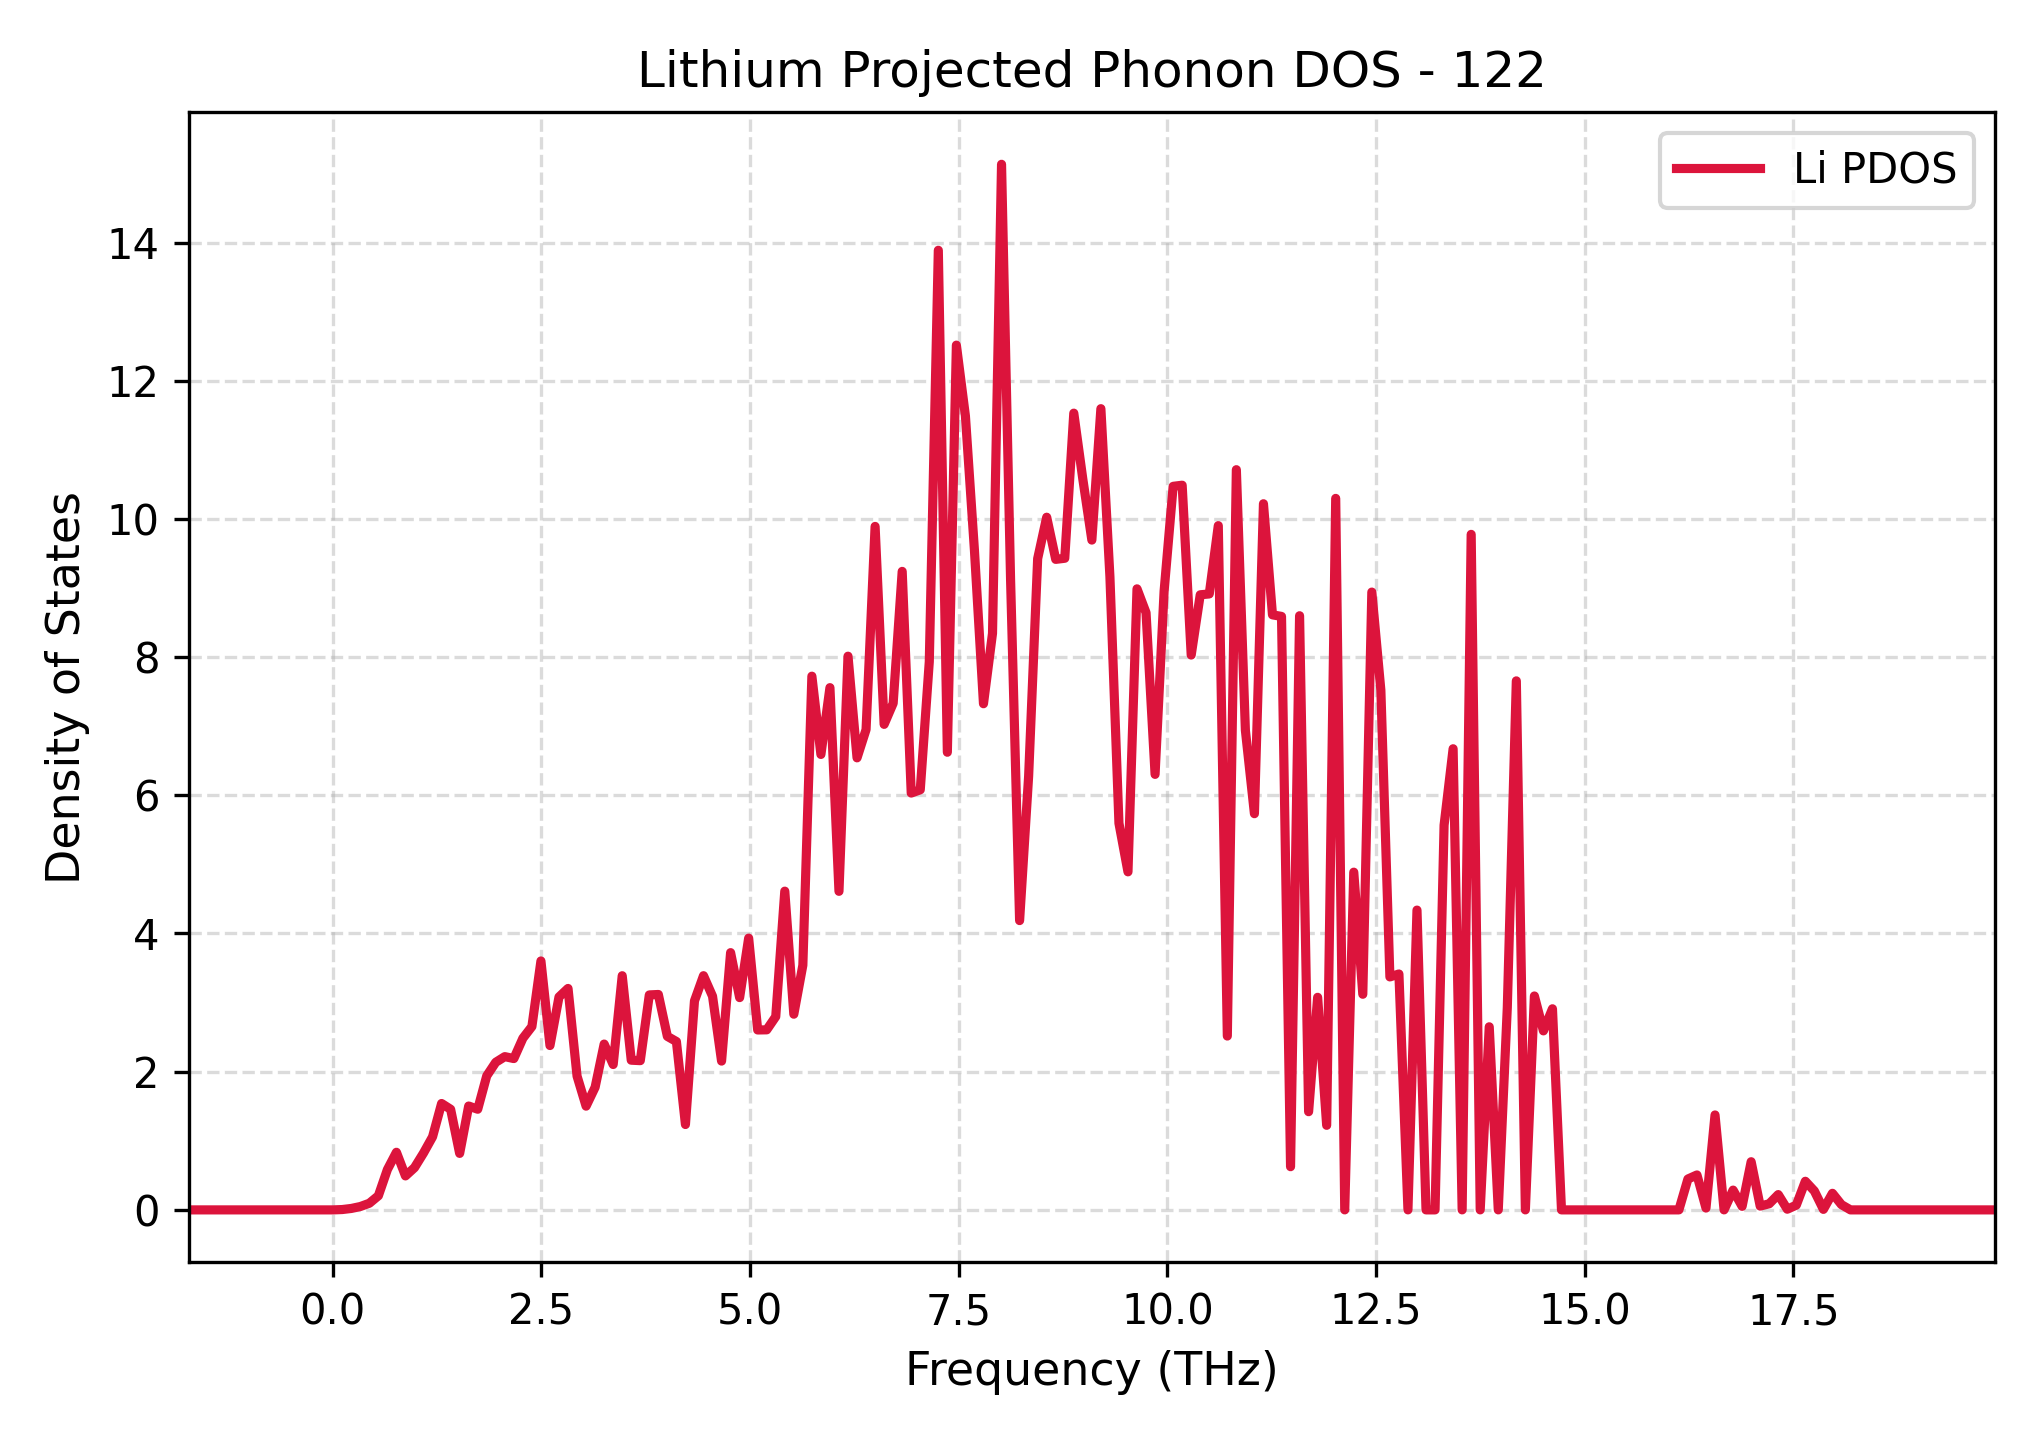

The table this chart was drawn from, first rows:
Frequency_THz, Lithium_PDOS
-1.723, 0.0
-1.615, 0.0
-1.507, 0.0
-1.398, 0.0
-1.29, 0.0
-1.182, 0.0
-1.074, 0.0
-0.9657, 0.0
-0.8576, 0.0
-0.7494, 0.0
-0.6412, 0.0
-0.533, 0.0
-0.4248, 0.0
-0.3166, 0.0
-0.2084, 0.0
-0.1002, 0.0
0.007942, 0.0
0.1161, 0.005013
0.2243, 0.02072
0.3325, 0.04849
0.4407, 0.096
0.5489, 0.2045
0.6571, 0.5839
0.7653, 0.834
0.8734, 0.4917
0.9816, 0.6114
1.09, 0.8232
1.198, 1.058
1.306, 1.539
1.414, 1.456
1.523, 0.8173
1.631, 1.503
1.739, 1.457
1.847, 1.94
1.955, 2.137
2.064, 2.218
2.172, 2.19
2.28, 2.484
2.388, 2.654
2.496, 3.602
2.604, 2.379
2.713, 3.081
2.821, 3.205
2.929, 1.936
3.037, 1.501
3.145, 1.775
3.254, 2.4
3.362, 2.104
3.47, 3.389
3.578, 2.167
3.686, 2.16
3.795, 3.111
3.903, 3.117
4.011, 2.511
4.119, 2.437
4.227, 1.235
4.335, 3.024
4.444, 3.389
4.552, 3.092
4.66, 2.153
... 141 more rows
